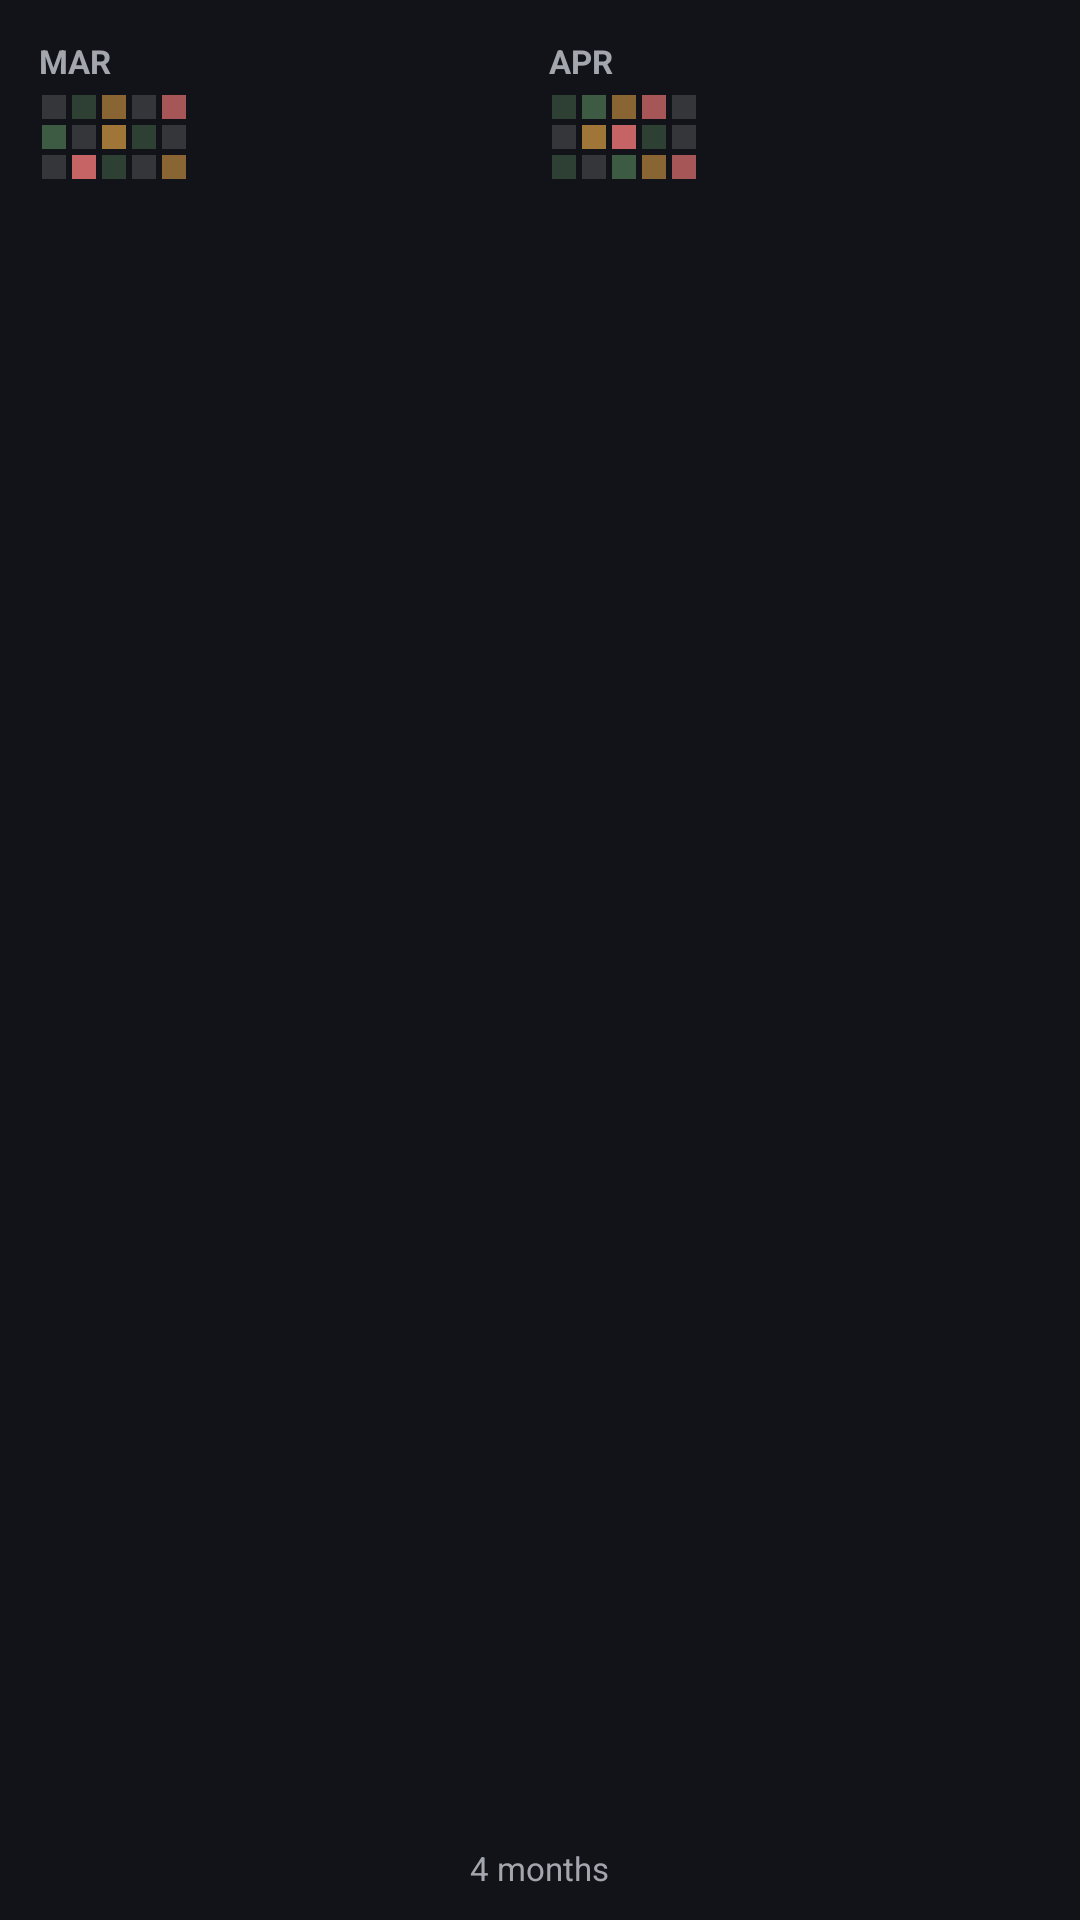

Here is an Android app screen rendered from its layout file. Give the layout XML and the strings, colors and styles it references.
<!-- AndroidManifest.xml: application theme Theme.Minus -->
<!-- res/layout/widget_heatmap_preview.xml -->
<?xml version="1.0" encoding="utf-8"?>
<LinearLayout xmlns:android="http://schemas.android.com/apk/res/android"
    android:layout_width="match_parent"
    android:layout_height="match_parent"
    android:background="#111318"
    android:orientation="vertical"
    android:padding="10dp">

    <LinearLayout
        android:layout_width="match_parent"
        android:layout_height="0dp"
        android:layout_weight="1"
        android:baselineAligned="false"
        android:orientation="horizontal">

        <LinearLayout
            android:layout_width="0dp"
            android:layout_height="match_parent"
            android:layout_weight="1"
            android:orientation="vertical"
            android:padding="3dp">
            <TextView android:layout_width="wrap_content" android:layout_height="wrap_content" android:text="@string/widget_heatmap_preview_mar" android:textColor="#A3A6AD" android:textSize="11sp" android:textStyle="bold" />
            <LinearLayout android:layout_width="wrap_content" android:layout_height="wrap_content" android:layout_marginTop="3dp" android:orientation="vertical">
                <LinearLayout android:layout_width="wrap_content" android:layout_height="wrap_content" android:orientation="horizontal"><FrameLayout android:layout_width="8dp" android:layout_height="8dp" android:layout_margin="1dp" android:background="@color/widget_heatmap_empty_dark" /><FrameLayout android:layout_width="8dp" android:layout_height="8dp" android:layout_margin="1dp" android:background="@color/widget_heatmap_good_1" /><FrameLayout android:layout_width="8dp" android:layout_height="8dp" android:layout_margin="1dp" android:background="@color/widget_heatmap_warn_1" /><FrameLayout android:layout_width="8dp" android:layout_height="8dp" android:layout_margin="1dp" android:background="@color/widget_heatmap_empty_dark" /><FrameLayout android:layout_width="8dp" android:layout_height="8dp" android:layout_margin="1dp" android:background="@color/widget_heatmap_bad_1" /></LinearLayout>
                <LinearLayout android:layout_width="wrap_content" android:layout_height="wrap_content" android:orientation="horizontal"><FrameLayout android:layout_width="8dp" android:layout_height="8dp" android:layout_margin="1dp" android:background="@color/widget_heatmap_good_2" /><FrameLayout android:layout_width="8dp" android:layout_height="8dp" android:layout_margin="1dp" android:background="@color/widget_heatmap_empty_dark" /><FrameLayout android:layout_width="8dp" android:layout_height="8dp" android:layout_margin="1dp" android:background="@color/widget_heatmap_warn_2" /><FrameLayout android:layout_width="8dp" android:layout_height="8dp" android:layout_margin="1dp" android:background="@color/widget_heatmap_good_1" /><FrameLayout android:layout_width="8dp" android:layout_height="8dp" android:layout_margin="1dp" android:background="@color/widget_heatmap_empty_dark" /></LinearLayout>
                <LinearLayout android:layout_width="wrap_content" android:layout_height="wrap_content" android:orientation="horizontal"><FrameLayout android:layout_width="8dp" android:layout_height="8dp" android:layout_margin="1dp" android:background="@color/widget_heatmap_empty_dark" /><FrameLayout android:layout_width="8dp" android:layout_height="8dp" android:layout_margin="1dp" android:background="@color/widget_heatmap_bad_2" /><FrameLayout android:layout_width="8dp" android:layout_height="8dp" android:layout_margin="1dp" android:background="@color/widget_heatmap_good_1" /><FrameLayout android:layout_width="8dp" android:layout_height="8dp" android:layout_margin="1dp" android:background="@color/widget_heatmap_empty_dark" /><FrameLayout android:layout_width="8dp" android:layout_height="8dp" android:layout_margin="1dp" android:background="@color/widget_heatmap_warn_1" /></LinearLayout>
            </LinearLayout>
        </LinearLayout>

        <LinearLayout
            android:layout_width="0dp"
            android:layout_height="match_parent"
            android:layout_weight="1"
            android:orientation="vertical"
            android:padding="3dp">
            <TextView android:layout_width="wrap_content" android:layout_height="wrap_content" android:text="@string/widget_heatmap_preview_apr" android:textColor="#A3A6AD" android:textSize="11sp" android:textStyle="bold" />
            <LinearLayout android:layout_width="wrap_content" android:layout_height="wrap_content" android:layout_marginTop="3dp" android:orientation="vertical">
                <LinearLayout android:layout_width="wrap_content" android:layout_height="wrap_content" android:orientation="horizontal"><FrameLayout android:layout_width="8dp" android:layout_height="8dp" android:layout_margin="1dp" android:background="@color/widget_heatmap_good_1" /><FrameLayout android:layout_width="8dp" android:layout_height="8dp" android:layout_margin="1dp" android:background="@color/widget_heatmap_good_2" /><FrameLayout android:layout_width="8dp" android:layout_height="8dp" android:layout_margin="1dp" android:background="@color/widget_heatmap_warn_1" /><FrameLayout android:layout_width="8dp" android:layout_height="8dp" android:layout_margin="1dp" android:background="@color/widget_heatmap_bad_1" /><FrameLayout android:layout_width="8dp" android:layout_height="8dp" android:layout_margin="1dp" android:background="@color/widget_heatmap_empty_dark" /></LinearLayout>
                <LinearLayout android:layout_width="wrap_content" android:layout_height="wrap_content" android:orientation="horizontal"><FrameLayout android:layout_width="8dp" android:layout_height="8dp" android:layout_margin="1dp" android:background="@color/widget_heatmap_empty_dark" /><FrameLayout android:layout_width="8dp" android:layout_height="8dp" android:layout_margin="1dp" android:background="@color/widget_heatmap_warn_2" /><FrameLayout android:layout_width="8dp" android:layout_height="8dp" android:layout_margin="1dp" android:background="@color/widget_heatmap_bad_2" /><FrameLayout android:layout_width="8dp" android:layout_height="8dp" android:layout_margin="1dp" android:background="@color/widget_heatmap_good_1" /><FrameLayout android:layout_width="8dp" android:layout_height="8dp" android:layout_margin="1dp" android:background="@color/widget_heatmap_empty_dark" /></LinearLayout>
                <LinearLayout android:layout_width="wrap_content" android:layout_height="wrap_content" android:orientation="horizontal"><FrameLayout android:layout_width="8dp" android:layout_height="8dp" android:layout_margin="1dp" android:background="@color/widget_heatmap_good_1" /><FrameLayout android:layout_width="8dp" android:layout_height="8dp" android:layout_margin="1dp" android:background="@color/widget_heatmap_empty_dark" /><FrameLayout android:layout_width="8dp" android:layout_height="8dp" android:layout_margin="1dp" android:background="@color/widget_heatmap_good_2" /><FrameLayout android:layout_width="8dp" android:layout_height="8dp" android:layout_margin="1dp" android:background="@color/widget_heatmap_warn_1" /><FrameLayout android:layout_width="8dp" android:layout_height="8dp" android:layout_margin="1dp" android:background="@color/widget_heatmap_bad_1" /></LinearLayout>
            </LinearLayout>
        </LinearLayout>
    </LinearLayout>

    <TextView
        android:layout_width="wrap_content"
        android:layout_height="wrap_content"
        android:layout_gravity="center_horizontal"
        android:text="@string/widget_heatmap_preview_months"
        android:textColor="#A3A6AD"
        android:textSize="11sp" />
</LinearLayout>
<!-- resources referenced by this layout -->
<resources>
  <color name="widget_heatmap_bad_1">#B3E57373</color>
  <color name="widget_heatmap_bad_2">#D9E57373</color>
  <color name="widget_heatmap_empty_dark">#26FFFFFF</color>
  <color name="widget_heatmap_good_1">#4081C784</color>
  <color name="widget_heatmap_good_2">#6681C784</color>
  <color name="widget_heatmap_warn_1">#80FFB74D</color>
  <color name="widget_heatmap_warn_2">#99FFB74D</color>
  <string name="widget_heatmap_preview_apr" translatable="false">APR</string>
  <string name="widget_heatmap_preview_mar" translatable="false">MAR</string>
  <string name="widget_heatmap_preview_months" translatable="false">4 months</string>
  <style name="Theme.Minus" parent="Theme.AppCompat.DayNight.NoActionBar" />
</resources>
